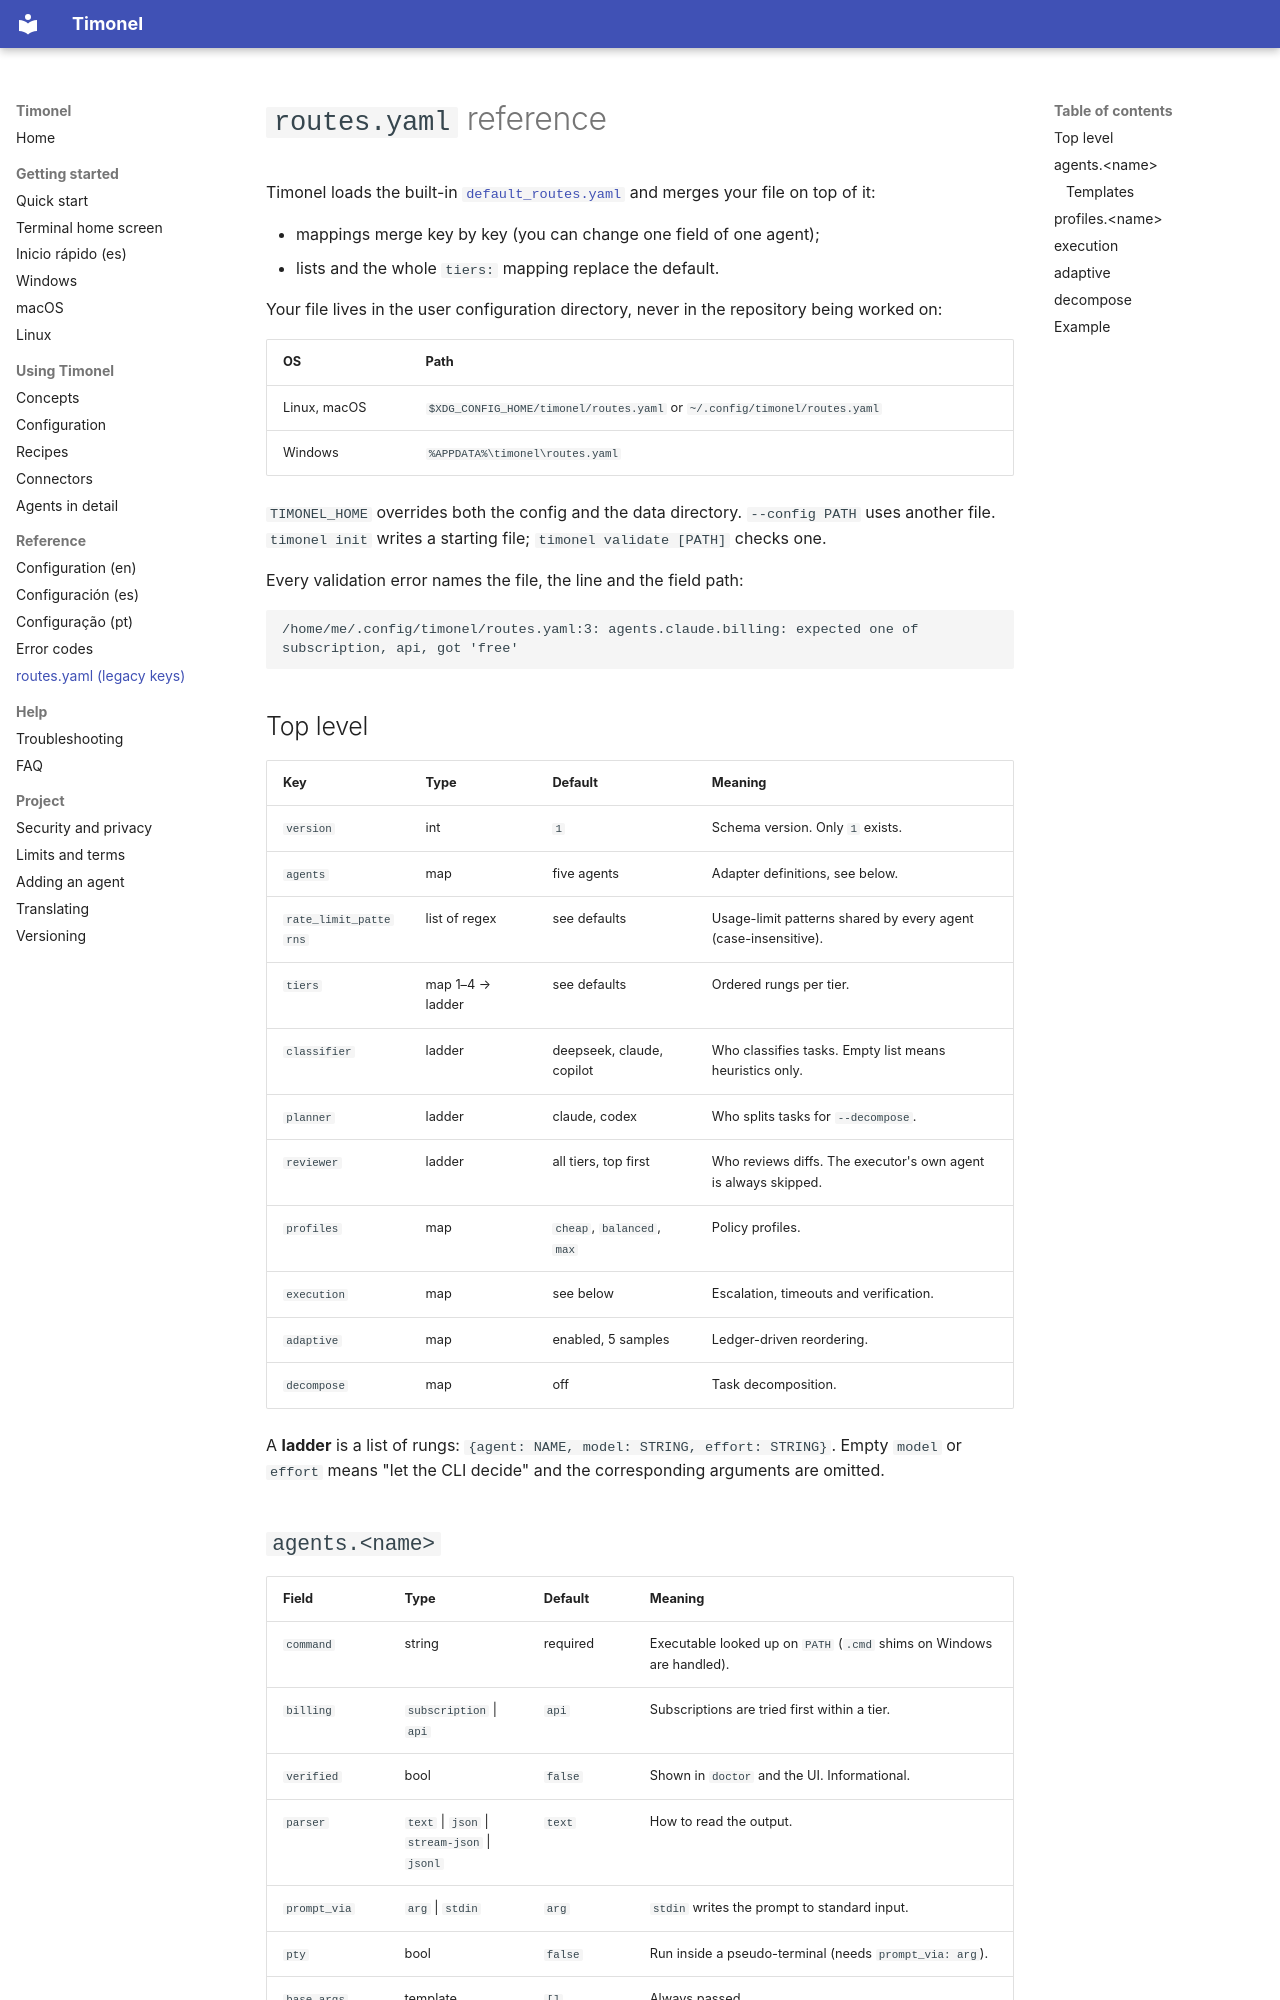

repository: EduMayMar/Timonel · page: routes-reference/index.html · generator: mkdocs

# `routes.yaml` reference

Timonel loads the built-in [`default_routes.yaml`](https://github.com/EduMayMar/Timonel/blob/main/src/timonel/default_routes.yaml) and merges your
file on top of it:

- mappings merge key by key (you can change one field of one agent);
- lists and the whole `tiers:` mapping replace the default.

Your file lives in the user configuration directory, never in the repository being worked on:

| OS | Path |
|---|---|
| Linux, macOS | `$XDG_CONFIG_HOME/timonel/routes.yaml` or `~/.config/timonel/routes.yaml` |
| Windows | `%APPDATA%\timonel\routes.yaml` |

`TIMONEL_HOME` overrides both the config and the data directory. `--config PATH` uses another file.
`timonel init` writes a starting file; `timonel validate [PATH]` checks one.

Every validation error names the file, the line and the field path:

```text
/home/me/.config/timonel/routes.yaml:3: agents.claude.billing: expected one of subscription, api, got 'free'
```

## Top level

| Key | Type | Default | Meaning |
|---|---|---|---|
| `version` | int | `1` | Schema version. Only `1` exists. |
| `agents` | map | five agents | Adapter definitions, see below. |
| `rate_limit_patterns` | list of regex | see defaults | Usage-limit patterns shared by every agent (case-insensitive). |
| `tiers` | map 1–4 → ladder | see defaults | Ordered rungs per tier. |
| `classifier` | ladder | deepseek, claude, copilot | Who classifies tasks. Empty list means heuristics only. |
| `planner` | ladder | claude, codex | Who splits tasks for `--decompose`. |
| `reviewer` | ladder | all tiers, top first | Who reviews diffs. The executor's own agent is always skipped. |
| `profiles` | map | `cheap`, `balanced`, `max` | Policy profiles. |
| `execution` | map | see below | Escalation, timeouts and verification. |
| `adaptive` | map | enabled, 5 samples | Ledger-driven reordering. |
| `decompose` | map | off | Task decomposition. |

A **ladder** is a list of rungs: `{agent: NAME, model: STRING, effort: STRING}`. Empty `model` or
`effort` means "let the CLI decide" and the corresponding arguments are omitted.
